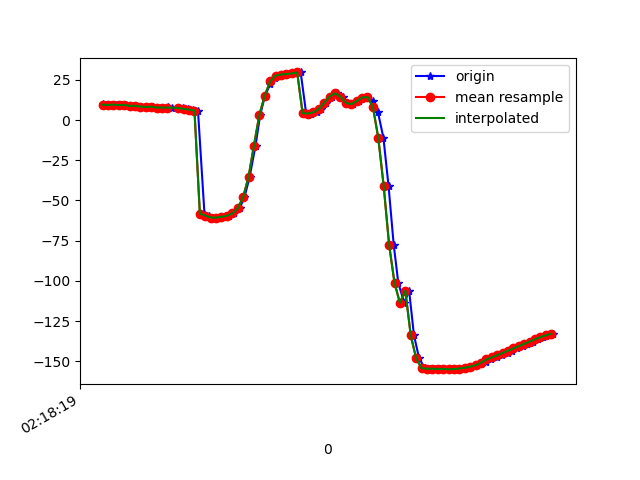

Source data for this figure (header and first rows):
1617848299803, 543943367220966, 9.736637, 16.746223, -14.24944
1617848299812, 543943386451736, 9.476, 17.47, -15.34
1617848299829, 543943405682506, 9.376, 17.05, -15.81
1617848299849, 543943424913276, 9.664, 17.63, -16.27
1617848299869, 543943444144046, 9.337, 17.39, -17.41
1617848299886, 543943463374816, 9.468, 17.32, -17.59
1617848299907, 543943482605586, 8.805, 17.67, -19.39
1617848299925, 543943501836356, 8.911, 17.62, -19.73
1617848299944, 543943521067126, 8.426, 18.4, -21.02
1617848299962, 543943540297896, 8.149, 18.2, -22.15
1617848299987, 543943559528666, 8.352, 18.5, -22.22
1617848300001, 543943578759436, 7.827, 19.03, -23.86
1617848300020, 543943597990206, 7.774, 18.94, -24.74
1617848300041, 543943617220976, 8.011, 19.36, -24.92
1617848300058, 543943636451746, 7.517, 19.38, -26.56
1617848300080, 543943655682516, 7.521, 19.25, -27.35
1617848300096, 543943674913286, 7.625, 19.75, -27.84
1617848300115, 543943694144056, 6.953, 19.47, -29.52
1617848300133, 543943713374826, 6.519, 19.21, -30.53
1617848300153, 543943732605596, 5.946, 19.28, -31.83
1617848300177, 543943751836366, -58.13, 19.63, -24
1617848300192, 543943771067136, -59.44, 19.05, -30.05
1617848300210, 543943790297906, -60.6, 19.95, -35
1617848300228, 543943809528676, -60.63, 22.42, -36.79
1617848300250, 543943828759446, -60.21, 26.36, -39.22
1617848300268, 543943847990216, -59.53, 31.13, -42.16
1617848300287, 543943867220986, -58.08, 36.57, -45.77
1617848300307, 543943886451756, -54.8, 42.9, -50.99
1617848300325, 543943905682526, -47.99, 49.92, -59.76
1617848300344, 543943924913296, -35.39, 56.1, -74.22
1617848300366, 543943944144066, -15.82, 59.09, -95.71
1617848300383, 543943963374836, 3.159, 57.78, -116.7
1617848300401, 543943982605606, 15.18, 54.46, -131.3
1617848300420, 543944001836376, 22.26, 50.45, -141.7
1617848300439, 543944021067146, 26.04, 46.42, -148.9
1617848300458, 543944040297916, 27.73, 43.96, -153.6
1617848300476, 543944059528686, 28.35, 43.02, -156.5
1617848300496, 543944078759456, 28.65, 42.73, -158
1617848300516, 543944097990226, 29.02, 42.73, -158.5
1617848300533, 543944117220996, 29.65, 42.82, -158.1
1617848300553, 543944136451766, 4.366, 41.19, -137.4
1617848300572, 543944155682536, 4.061, 42.44, -144.3
1617848300592, 543944174913306, 4.835, 43.72, -147
1617848300609, 543944194144076, 6.949, 44.03, -148.9
1617848300628, 543944213374846, 10.82, 42.55, -151.8
1617848300649, 543944232605616, 14.67, 41.81, -152.1
1617848300667, 543944251836386, 16.72, 46.04, -149.2
1617848300689, 543944271067156, 14.54, 53.42, -142.2
1617848300706, 543944290297926, 10.79, 58.9, -134.1
1617848300725, 543944309528696, 9.873, 61.94, -130
1617848300747, 543944328759466, 11.86, 63.97, -129.7
1617848300765, 543944347990236, 14.04, 65.86, -130.6
1617848300780, 543944367221006, 14.35, 68.34, -130.4
1617848300800, 543944386451776, 11.85, 71.43, -128.3
1617848300819, 543944405682546, 4.731, 75.14, -122.1
1617848300839, 543944424913316, -11.03, 78.83, -107.6
1617848300858, 543944444144086, -41.01, 81, -79.13
1617848300877, 543944463374856, -77.47, 79.73, -44.31
1617848300894, 543944482605626, -101.2, 75.05, -22.18
1617848300916, 543944501836396, -113.7, 68.52, -11.31
1617848300934, 543944521067166, -106, 59.05, -37.21
... 28 more rows
